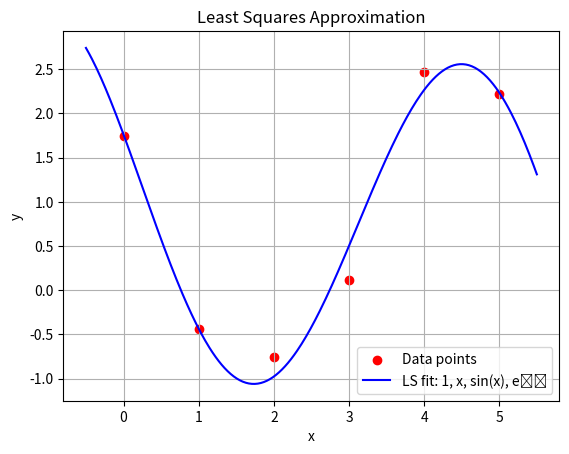

The script that saved this image:
import numpy as np
import matplotlib.pyplot as plt

X = [0, 1, 2, 3, 4, 5]
Y = [1.75, -0.44, -0.76, 0.11, 2.47, 2.22]
n = len(X)

# Basis functions φ₀, φ₁, φ₂, φ₃
def phi0(x):      return 1
def phi1(x):      return x
def phi2(x):      return np.sin(x)
def phi3(x):      return np.exp(-x)

phis = [phi0, phi1, phi2, phi3]
m = len(phis) - 1  # = 3

# Build matrices U and V
U = np.zeros((m+1, m+1))
V = np.zeros(m+1)

for i in range(m+1):
    for j in range(m+1):
        U[i, j] = sum(phis[i](xk) * phis[j](xk) for xk in X)
    V[i] = sum(Y[k] * phis[i](X[k]) for k in range(n))

# Solve for coefficients 
a = np.linalg.solve(U, V)
a0, a1, a2, a3 = a.round(4)

print(f"y = {a0:.4f} + {a1:.4f}*x + {a2:.4f}*sin(x) + {a3:.4f}*exp(-x)")

# Deviation
def deviation(a, X, Y):
    def f(x):
        return a[0] + a[1]*x + a[2]*np.sin(x) + a[3]*np.exp(-x)
    return np.sqrt(sum((f(np.array(X)) - np.array(Y))**2))

Δ = deviation([a0, a1, a2, a3], X, Y)
print(f"Deviation Δ = {Δ:.3f}")

# Plot
x_plot = np.linspace(min(X)-0.5, max(X)+0.5, 300)
y_fit  = a0 + a1*x_plot + a2*np.sin(x_plot) + a3*np.exp(-x_plot)

plt.scatter(X, Y, color='red', marker='o', label='Data points')
plt.plot(x_plot, y_fit, color='blue', label='LS fit: 1, x, sin(x), e⁻ˣ')
plt.legend()
plt.xlabel('x')
plt.ylabel('y')
plt.title('Least Squares Approximation')
plt.grid(True)
plt.show()
